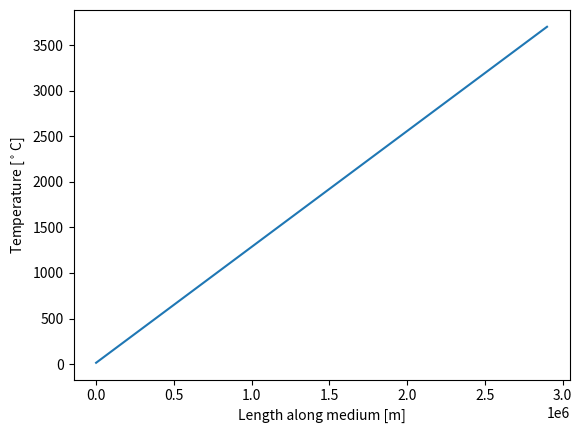

This chart was generated by the following Python code:
import numpy as np
from scipy import linalg
import matplotlib.pyplot as plt

""" Collection of Finite Difference functions to solve for values,
such as temperature, potential, etc.
Do try to separate steady-state and transient formulations to increase
speed and reduce computational complexity - in case of iterative usage

"""

def diffusion_1d_steady(T_start, T_end, L, k, rho, Cp, x_steps, ):
    """`diffusion_1d_steady(...)` is used to calculate the 1D
    Poisson (Heat) equation at steady state.

    - I basically solve this https://en.wikipedia.org/wiki/Numerical_solution_of_the_convection-diffusion_equation
    but in 1D and with the time derivative terms removed (steady-state). The boundary conditions are set to be adiabatic

    - https://people.sc.fsu.edu/~jburkardt/classes/math1091_2020/poisson_1d_steady/poisson_1d_steady.pdf also gives an
    example of the discretisation and numerical methods used

    Parameters
    ----------
    `T_start` : float
        Fixed Temperature at start of medium
    `T_end` : float
        Fixed Temperature at end of medium
    `L` : float
        Length of 1-D medium
    `k` : float
        Material conductivity coeffcient
    `rho` : float
        Material mass density
    `Cp` : float
        Specific Heat capacity
    `x_steps` : int
        Number of interior nodes

    Returns
    -------
   `x_grid` : ndarray
        Length-wise discretisation of points
    `sol_x` : ndarray
        Steady-state temperature at discrete nodes
    """    

    #Calculation of Diffusion Coefficient (see description links)
    a =  k/(Cp * rho)

    #Discretise medium into x_steps number of nodes
    x_grid = np.linspace(0,L,x_steps)
    
    #Compute length of discrete element
    dx = 1/x_steps
    
    #Pre-factor for elements within Finite-Difference (FD) matrix
    fd_factor = a/dx**2

    #Allocate matrix and vector for solving
    A = np.zeros((x_steps,x_steps))
    b = np.zeros((x_steps,1)) 

    #Setup of FD matrix
    np.fill_diagonal(A,2*fd_factor)
    np.fill_diagonal(A[:-1,1:],-fd_factor)
    np.fill_diagonal(A[1:, :-1],-fd_factor)

    #Change first and last row entries for adiabatic boundary
    #conditions
    A[0,:] = 0
    A[-1,:] = 0
    A[0,0] = 1
    A[-1,-1] = 1

    # # Uncomment below to visualise A matrix sparsity
    # plt.spy(A, marker = "o", markersize= 15, alpha = 1, color = 'red')
    # plt.show()

    #Set up conditions of b vector for adiabatic boundary
    b[0] = T_start
    b[-1] = T_end

    # Making any element, except 0 and -1, non-zero represents an input
    # heat flux. This can be used to add sources/sinks to the poisson equation
    # Below line is set such that no added/removed heat
    b[1:-1] = 0
    
    #Solve System of Equations
    sol_x = linalg.solve(A,b)

    return x_grid, sol_x

def test_func_1():
    x, y = diffusion_1d_steady(15,3700,2900000,4,3500,570,10)

    plt.plot(x,y)
    plt.xlabel("Length along medium [m]")
    plt.ylabel(r"Temperature [$^\circ$C]")

    plt.show()

test_func_1()
